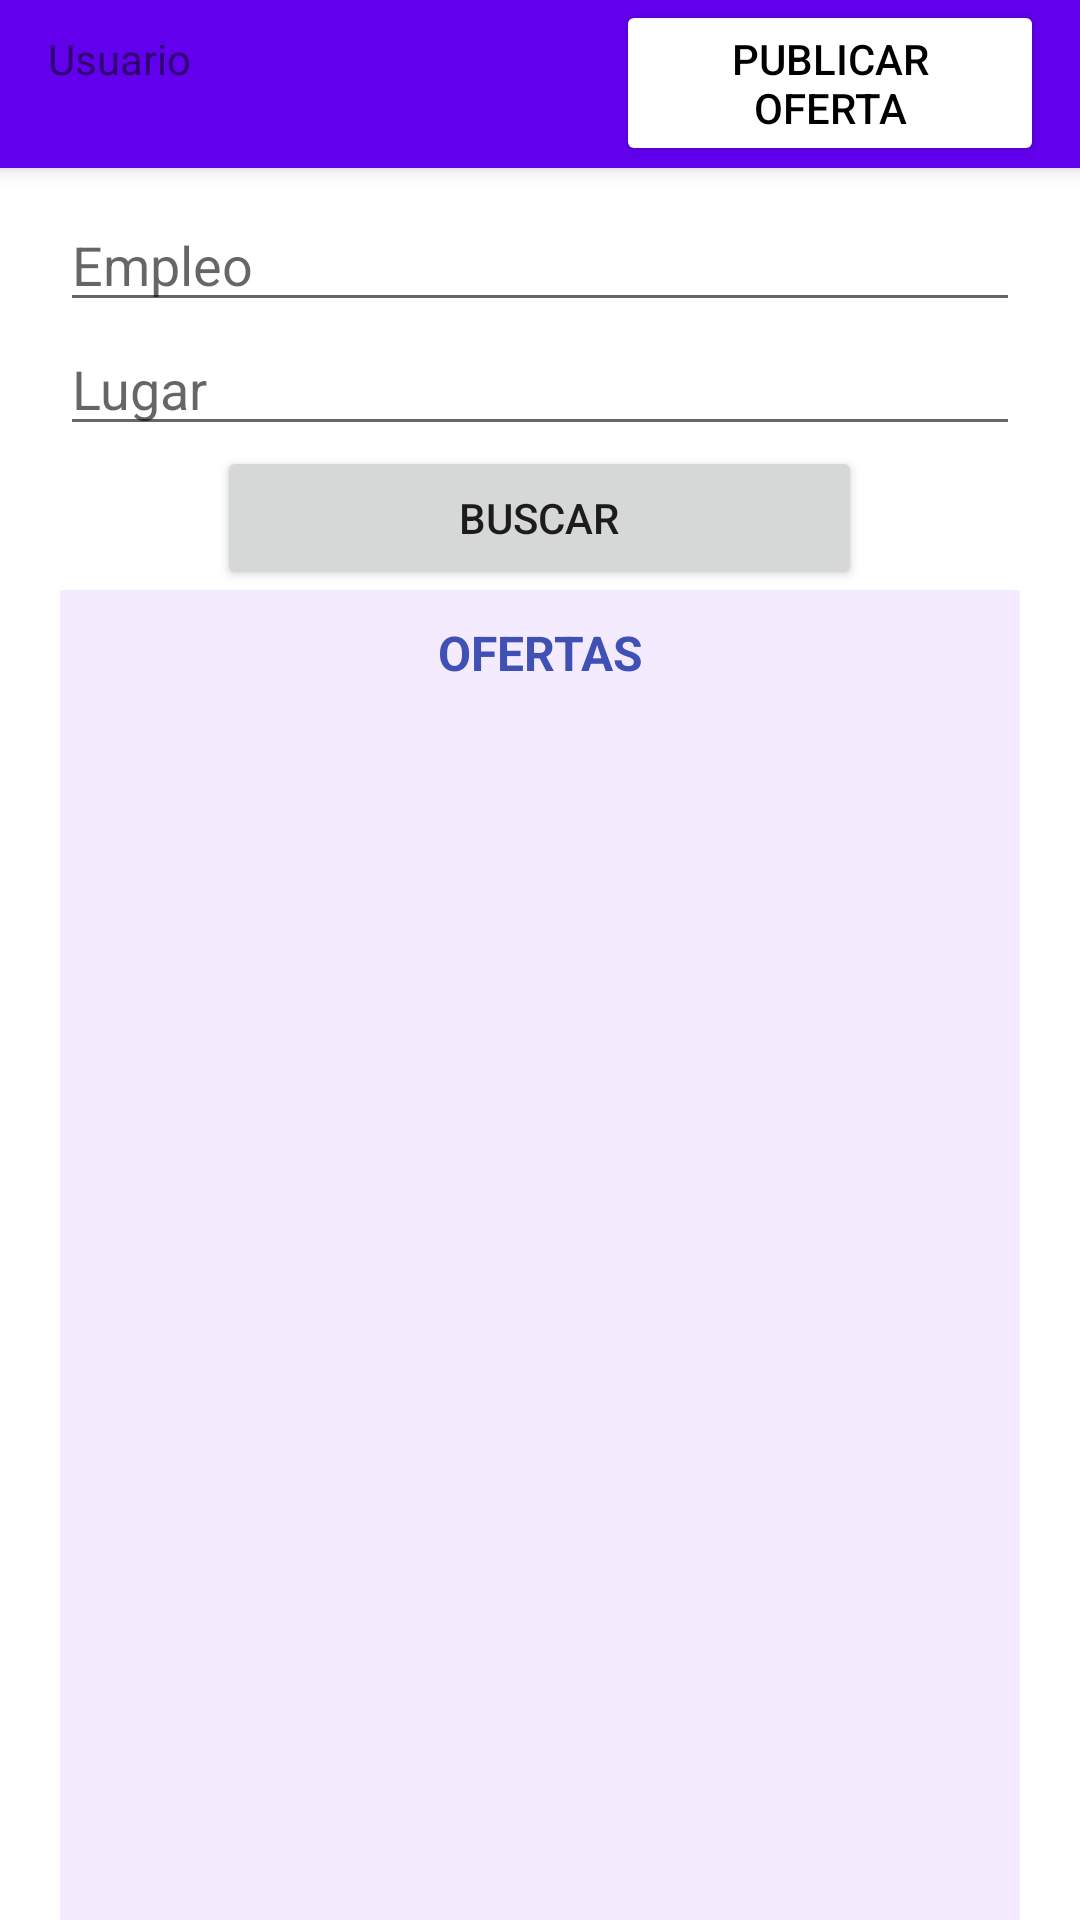

Write the Android layout XML for this screen, with the resource values it uses.
<!-- AndroidManifest.xml: application theme Theme.Inclujobs -->
<!-- res/layout/activity_listado_ofertas.xml -->
<?xml version="1.0" encoding="utf-8"?>
<androidx.coordinatorlayout.widget.CoordinatorLayout xmlns:android="http://schemas.android.com/apk/res/android"
    xmlns:app="http://schemas.android.com/apk/res-auto"
    xmlns:tools="http://schemas.android.com/tools"
    android:layout_width="match_parent"
    android:layout_height="match_parent"
    android:onClick="clickPublicarOfertaOLogin">

    <com.google.android.material.appbar.AppBarLayout
        android:id="@+id/appbar"
        android:layout_width="match_parent"
        android:layout_height="wrap_content">

        <androidx.appcompat.widget.Toolbar
            android:id="@+id/toolbar"
            android:layout_width="match_parent"
            android:layout_height="?attr/actionBarSize">

            <LinearLayout
                android:layout_width="match_parent"
                android:layout_height="match_parent"
                android:orientation="horizontal">

                <TextView
                    android:id="@+id/tvUsuarioTBLO"
                    android:layout_width="wrap_content"
                    android:layout_height="wrap_content"
                    android:layout_weight="1"
                    android:text="Usuario" />

                <Button
                    android:id="@+id/btnPublicarOfertaTBLO"
                    android:layout_width="1dp"
                    android:layout_height="wrap_content"
                    android:layout_marginLeft="12dp"
                    android:layout_marginEnd="12dp"
                    android:layout_weight="1"
                    android:backgroundTint="@color/white"
                    android:onClick="clickPublicarOfertaOLogin"
                    android:text="Publicar oferta"
                    android:textColor="#000000" />

            </LinearLayout>

        </androidx.appcompat.widget.Toolbar>


    </com.google.android.material.appbar.AppBarLayout>

    <androidx.core.widget.NestedScrollView
        android:layout_width="match_parent"
        android:layout_height="match_parent"
        android:fillViewport="true"
        app:layout_behavior="com.google.android.material.appbar.AppBarLayout$ScrollingViewBehavior">

        <LinearLayout
            android:layout_width="match_parent"
            android:layout_height="match_parent"
            android:orientation="vertical"
            android:paddingLeft="20dp"
            android:paddingTop="10dp"
            android:paddingRight="20dp">

            <LinearLayout
                android:layout_width="match_parent"
                android:layout_height="wrap_content"
                android:orientation="vertical">

                <EditText
                    android:id="@+id/etEmpleo"
                    android:layout_width="match_parent"
                    android:layout_height="wrap_content"
                    android:layout_weight="1"
                    android:ems="10"
                    android:hint="Empleo"
                    android:inputType="textPersonName" />

                <EditText
                    android:id="@+id/etLugarOf"
                    android:layout_width="match_parent"
                    android:layout_height="wrap_content"
                    android:layout_weight="1"
                    android:ems="10"
                    android:hint="Lugar"
                    android:inputType="textPersonName" />

            </LinearLayout>

            <LinearLayout
                android:layout_width="match_parent"
                android:layout_height="wrap_content"
                android:gravity="center"
                android:orientation="vertical">

                <Button
                    android:id="@+id/BtnBuscar"
                    android:layout_width="215dp"
                    android:layout_height="wrap_content"
                    android:onClick="clickBuscarOfertas"
                    android:text="BUSCAR"></Button>

            </LinearLayout>

            <LinearLayout
                android:layout_width="match_parent"
                android:layout_height="match_parent"
                android:background="#F4EBFF"
                android:orientation="vertical"
                android:paddingLeft="20dp"
                android:paddingTop="10dp"
                android:paddingRight="20dp">

                <TextView
                    android:id="@+id/lblOfertasTituloListado"
                    android:layout_width="match_parent"
                    android:layout_height="wrap_content"
                    android:text="OFERTAS"
                    android:textAlignment="center"
                    android:textColor="#3F51B5"
                    android:textSize="16sp"
                    android:textStyle="bold" />


                <ListView
                    android:id="@+id/lvOfertas"
                    android:layout_width="match_parent"
                    android:layout_height="wrap_content"
                    android:nestedScrollingEnabled="true" />


            </LinearLayout>

        </LinearLayout>

    </androidx.core.widget.NestedScrollView>


</androidx.coordinatorlayout.widget.CoordinatorLayout>
<!-- resources referenced by this layout -->
<resources>
  <style name="Theme.Inclujobs" parent="Theme.MaterialComponents.DayNight.NoActionBar">
          
          <item name="colorPrimary">@color/purple_500</item>
          <item name="colorPrimaryVariant">@color/purple_700</item>
          <item name="colorOnPrimary">@color/white</item>
          
          <item name="colorSecondary">@color/teal_200</item>
          <item name="colorSecondaryVariant">@color/teal_700</item>
          <item name="colorOnSecondary">@color/black</item>
          
          <item name="android:statusBarColor" tools:targetApi="l">?attr/colorPrimaryVariant</item>
          
      </style>
  <!-- not gathered from this repository: default colours our renderer supplied (Android Studio template values) -->
  <color name="purple_500">#FF6200EE</color>
  <color name="purple_700">#FF3700B3</color>
  <color name="teal_200">#FF03DAC5</color>
  <color name="teal_700">#FF018786</color>
  <color name="black">#FF000000</color>
  <color name="white">#FFFFFFFF</color>
</resources>
